Run: headless pygame with SDL's dummy video driver; simulated clock (each Clock.tick advances the game by its frame time, no real sleeping); random seed 0; keys injected as events and as key.get_pressed() state; no mouse input.
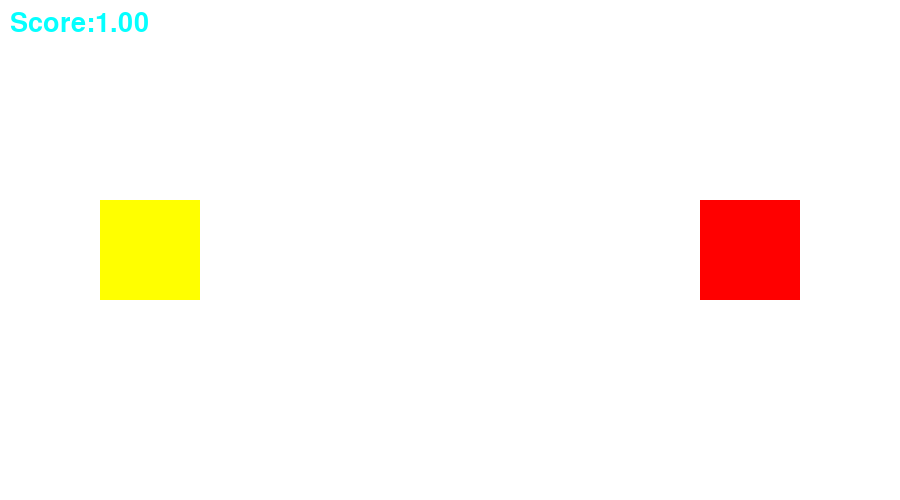
Frame 1 of 4 · flips 1–60 · no input
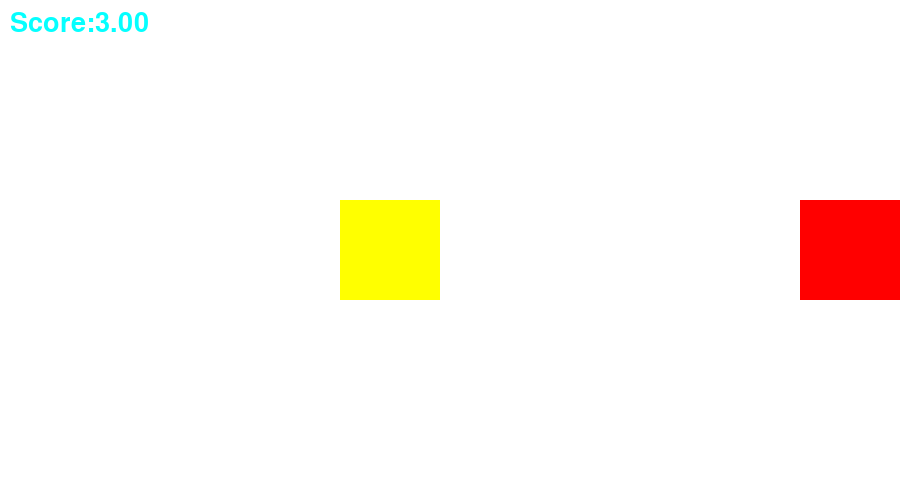
Frame 2 of 4 · flips 61–180 · tapped SPACE, RETURN · held RIGHT (→), D
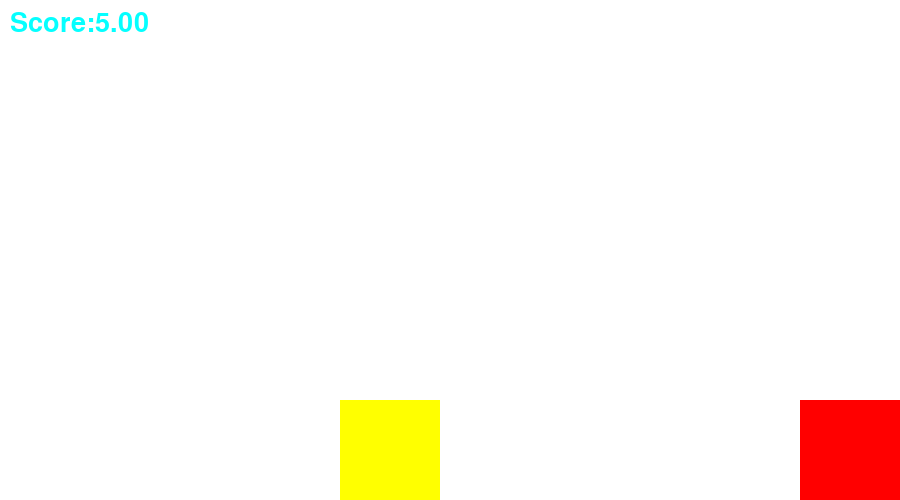
Frame 3 of 4 · flips 181–300 · held DOWN (↓), S
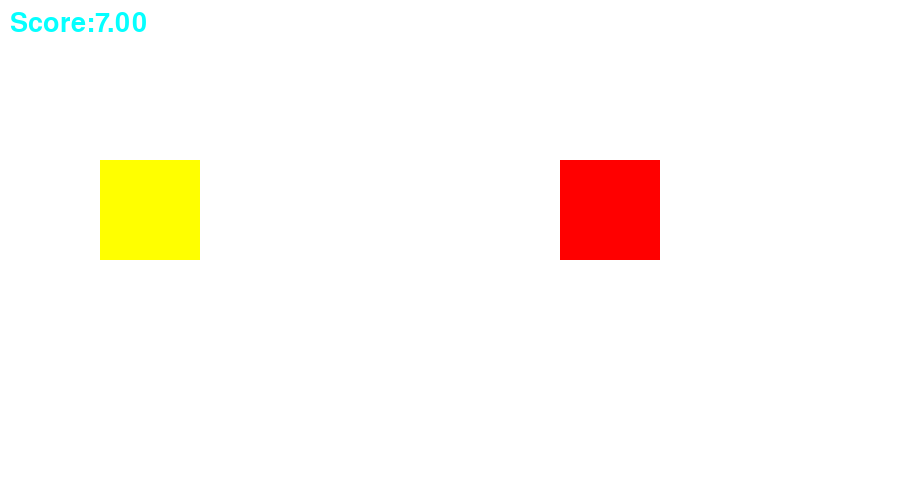
Frame 4 of 4 · flips 301–420 · held LEFT (←), A, UP (↑), W

The pygame program that drew these frames:

import pygame
pygame.font.init()

WIDTH , HEIGHT = 900, 500
WIN = pygame.display.set_mode((WIDTH, HEIGHT))
pygame.display.set_caption("Game")


COLOUR =[255,255,255]
FPS = 60
VEL = 2
COLLISION = pygame.USEREVENT
FONT =pygame.font.SysFont('comicsans', 40 )

PLAYERWIDTH,PLAYERHEIGHT =100,100
LEFTCOLOUR =[255,255,0]
RIGHTCOLOUR =[255,0,0]


def draw_window(LEFTPLAYER,RIGHTPLAYER,SCORE):
    WIN.fill(COLOUR)
    LEFTIMAGE = pygame.draw.rect(WIN,LEFTCOLOUR, LEFTPLAYER)
    RIGHTIMAGE = pygame.draw.rect(WIN,RIGHTCOLOUR, RIGHTPLAYER)
    hiscore = FONT.render("Score:"+ str('%.2f' % SCORE),1,[5,255,255])
    WIN.blit(hiscore,(10,10))
    pygame.display.update()


def LEFTMOVE(keys_pressed, LEFTPLAYER):
    if keys_pressed[pygame.K_a] and LEFTPLAYER.x > 0:
        LEFTPLAYER.x -= VEL
    if keys_pressed[pygame.K_d] and LEFTPLAYER.x < WIDTH - PLAYERWIDTH:
        LEFTPLAYER.x += VEL
    if keys_pressed[pygame.K_w] and LEFTPLAYER.y > 0:
        LEFTPLAYER.y -= VEL
    if keys_pressed[pygame.K_s] and LEFTPLAYER.y < HEIGHT - PLAYERHEIGHT:
        LEFTPLAYER.y += VEL



def RIGHTMOVE(keys_pressed, RIGHTPLAYER):
    if keys_pressed[pygame.K_LEFT]and RIGHTPLAYER.x > 0:
        RIGHTPLAYER.x -= VEL
    if keys_pressed[pygame.K_RIGHT] and RIGHTPLAYER.x < WIDTH - PLAYERWIDTH:
        RIGHTPLAYER.x += VEL
    if keys_pressed[pygame.K_UP] and RIGHTPLAYER.y > 0:
        RIGHTPLAYER.y -= VEL
    if keys_pressed[pygame.K_DOWN] and RIGHTPLAYER.y < HEIGHT - PLAYERHEIGHT:
        RIGHTPLAYER.y += VEL


def main():
    clock = pygame.time.Clock()
    time = 0
    run = True

    LEFTX,  LEFTY= 100, (HEIGHT/2)-(PLAYERHEIGHT/2)
    RIGHTX, RIGHTY = WIDTH - 100 - PLAYERWIDTH, (HEIGHT/2)-(PLAYERHEIGHT/2)

    LEFTPLAYER =pygame.Rect( LEFTX,  LEFTY, PLAYERWIDTH, PLAYERHEIGHT)
    RIGHTPLAYER = pygame.Rect(RIGHTX, RIGHTY, PLAYERWIDTH, PLAYERHEIGHT)

    while run:
        clock.tick(FPS)
        for event in pygame.event.get():
            if event.type == pygame.QUIT:
                run = False
        keys_pressed = pygame.key.get_pressed()


        LEFTMOVE(keys_pressed, LEFTPLAYER)
        RIGHTMOVE(keys_pressed,RIGHTPLAYER)

        if LEFTPLAYER.colliderect(RIGHTPLAYER):
            draw_window(LEFTPLAYER,RIGHTPLAYER, time)
        else:
            time += 1 / FPS

        draw_window(LEFTPLAYER,RIGHTPLAYER, time)


    pygame.quit()


if __name__ == "__main__":
    main()
